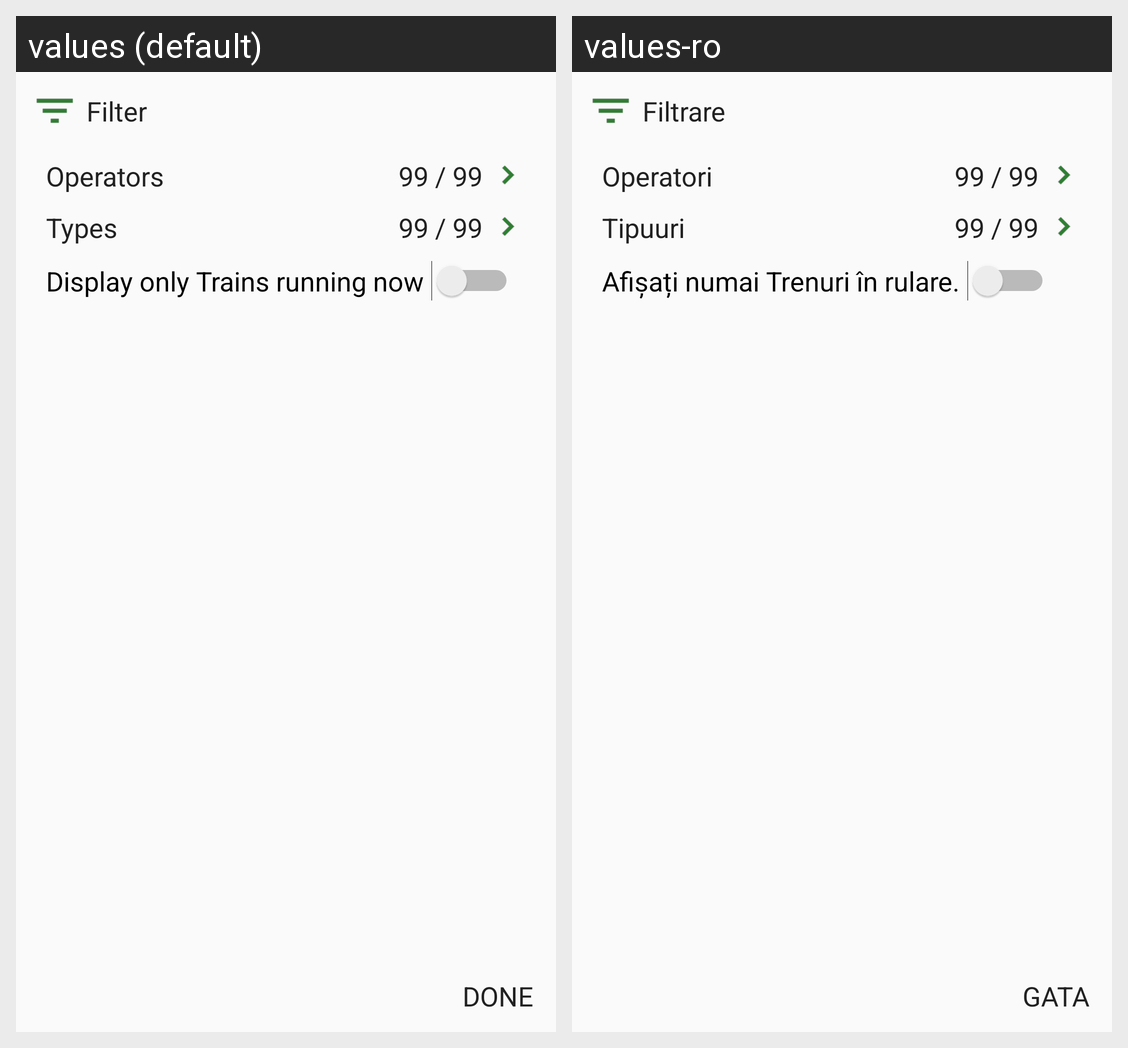

Strings drawn on this Android screen and how each of the app's shown locales translates them:
Android screen res/layout/dialog_train_filter.xml rendered under 2 locales, left to right: values (default), values-ro. Device: Nexus 5 (rendered at 1080×1920; each locale shown at half size, 540×960, under a caption strip naming it); theme AppTheme.
Strings drawn on this screen, with the default value and each locale's value (text and hints the layout hard-codes, and strings that could not be matched under every locale, appear in the picture but are not listed):

filter
  values: Filter
  values-ro: Filtrare

operators
  values: Operators
  values-ro: Operatori

placeholder_selection
  values: 99 / 99
  values-ro: 99 / 99

types
  values: Types
  values-ro: Tipuuri

filter_train_now
  values: Display only Trains running now
  values-ro: Afișați numai Trenuri în rulare.

done
  values: Done
  values-ro: Gata
